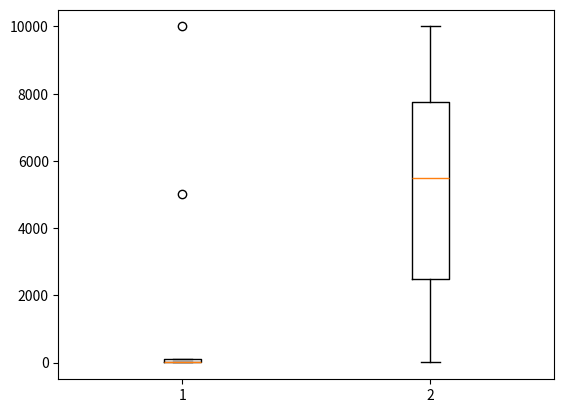

This figure's Python source:
# 실습
# outliers1을 행렬형태도 적용할 수 있도록 수정

import numpy as np

aaa = np.array([[1,2,3,4,10000,6,7,5000,90,100],
               [1000, 2000, 3, 4000, 5000, 6000, 7000, 8000, 9000, 10000]])
aaa = aaa.transpose()
print(aaa.shape)    # (10, 2)

def outliers(data_out):
    loc = []
    quartile_1, q2, quartile_3 = np.percentile(data_out, [25, 50 ,75], axis=0, keepdims=True)
    print("1사분위 : ", quartile_1)
    print("q2 : ", q2)
    print("3사분위 : ", quartile_3)
    iqr = quartile_3 - quartile_1
    lower_bound = quartile_1 - (iqr * 1.5)
    print(lower_bound)
    upper_bound = quartile_3 + (iqr * 1.5)
    print(upper_bound)
    return np.where((data_out>upper_bound) | (data_out<lower_bound))

# outlier_loc = outliers(aaa)
outlier_loc = outliers(aaa)
print("이상치의 위치 : ", outlier_loc) 

# 실습
# 위 aaa 데이터를 boxplot으로 그리시오!!

import matplotlib.pyplot as plt

plt.boxplot(aaa)
plt.show()